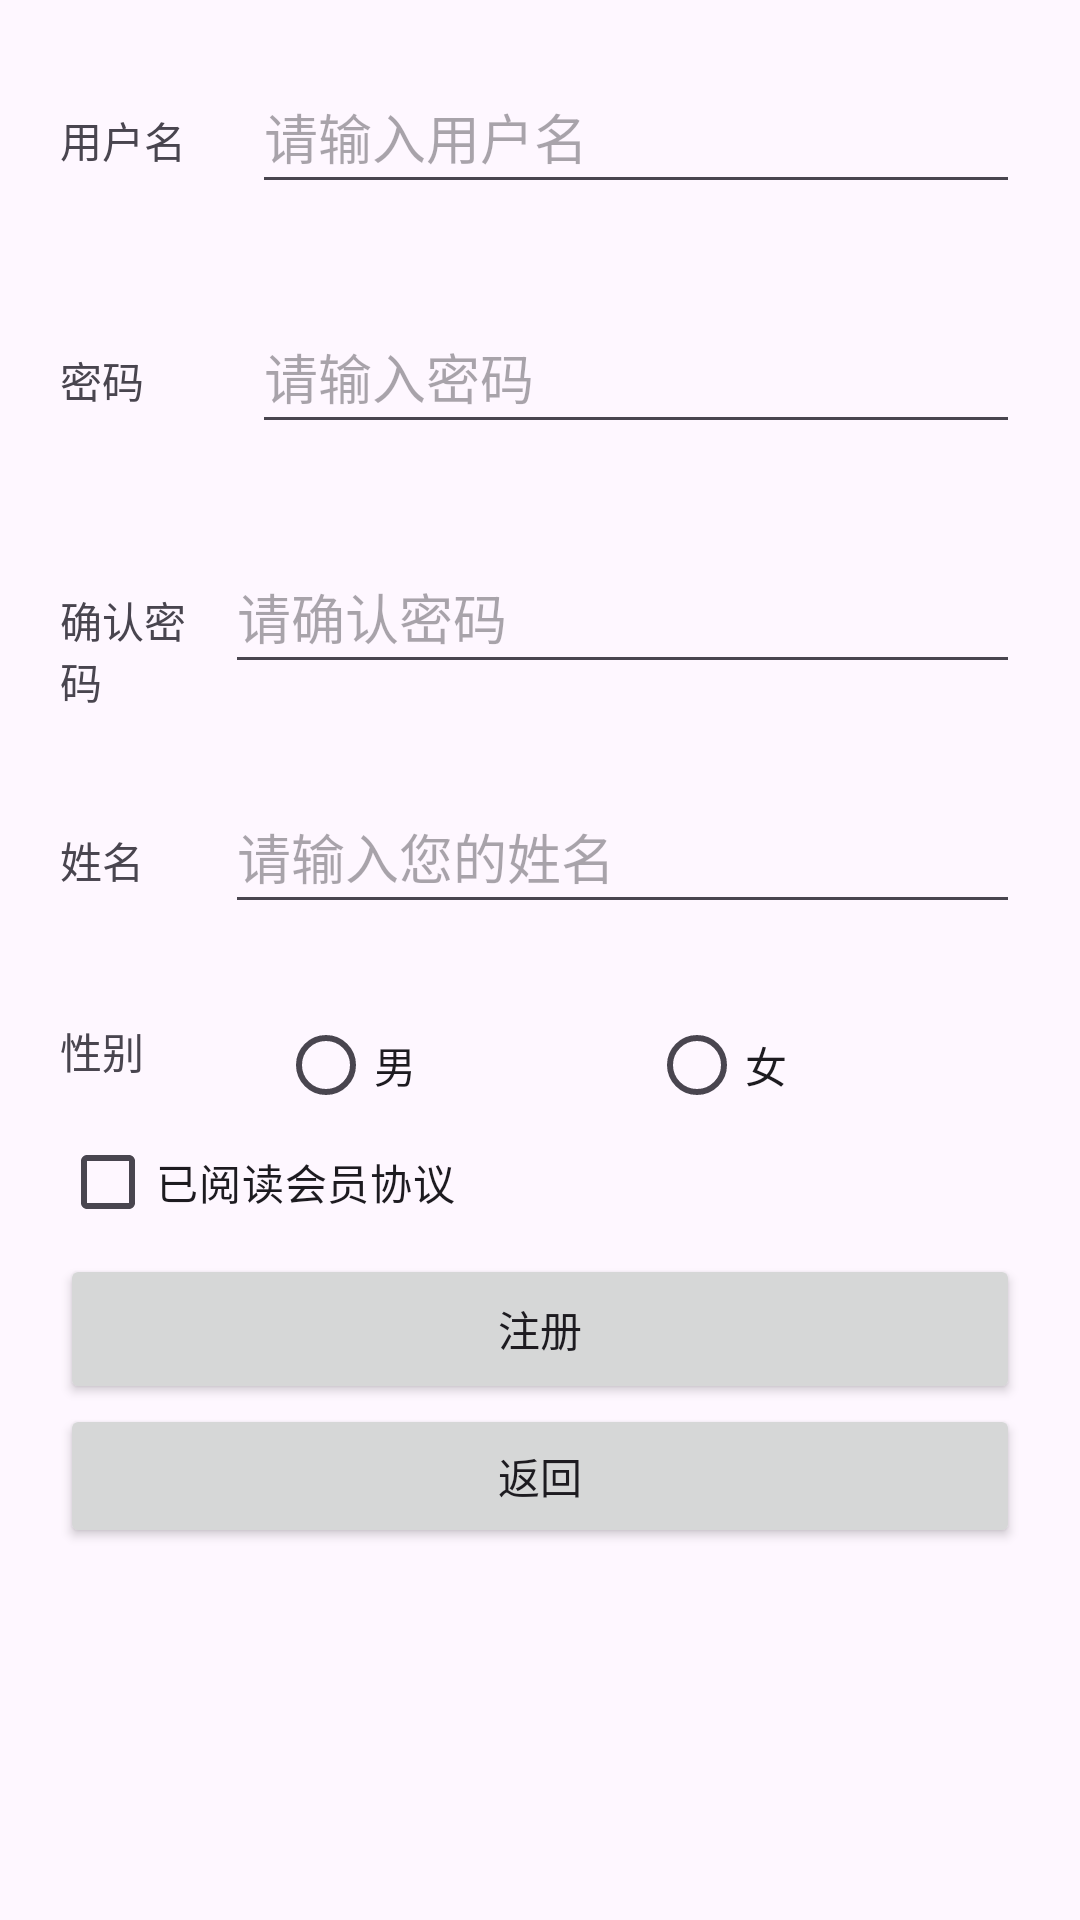

Reconstruct the res/layout file that produces this screen, plus the resources it refers to.
<!-- AndroidManifest.xml: application theme Theme.Infantcry -->
<!-- res/layout/register.xml -->
<?xml version="1.0" encoding="utf-8"?>
<androidx.constraintlayout.widget.ConstraintLayout xmlns:android="http://schemas.android.com/apk/res/android"
    xmlns:app="http://schemas.android.com/apk/res-auto"
    xmlns:tools="http://schemas.android.com/tools"
    android:layout_width="match_parent"
    android:layout_height="match_parent"
    tools:context=".LoginActivity"
    android:padding="20dp">

    <ScrollView
        android:layout_width="match_parent"
        android:layout_height="match_parent">

        <LinearLayout
            android:layout_width="match_parent"
            android:layout_height="wrap_content"
            android:orientation="vertical">

            <LinearLayout
                android:layout_width="match_parent"
                android:layout_height="80dp"
                android:orientation="horizontal">

                <TextView
                    android:id="@+id/tvuser"
                    android:layout_width="0dp"
                    android:layout_height="wrap_content"
                    android:layout_weight="1"
                    android:text="用户名" />

                <EditText
                    android:id="@+id/user"
                    android:layout_width="0dp"
                    android:layout_height="wrap_content"
                    android:layout_weight="4"
                    android:ems="10"
                    android:hint="请输入用户名"
                    android:inputType="textPersonName"
                    android:minHeight="48dp" />
            </LinearLayout>

            <LinearLayout
                android:layout_width="match_parent"
                android:layout_height="80dp"
                android:orientation="horizontal">

                <TextView
                    android:id="@+id/tvpwo"
                    android:layout_width="0dp"
                    android:layout_height="wrap_content"
                    android:layout_weight="1"
                    android:text="密码" />

                <EditText
                    android:id="@+id/pwo"
                    android:layout_width="0dp"
                    android:layout_height="wrap_content"
                    android:layout_weight="4"
                    android:ems="10"
                    android:hint="请输入密码"
                    android:inputType="textPassword"
                    android:minHeight="48dp" />
            </LinearLayout>

            <LinearLayout
                android:layout_width="match_parent"
                android:layout_height="80dp"
                android:orientation="horizontal">

                <TextView
                    android:id="@+id/tvrepwo"
                    android:layout_width="0dp"
                    android:layout_height="wrap_content"
                    android:layout_weight="1"
                    android:text="确认密码" />

                <EditText
                    android:id="@+id/rpw"
                    android:layout_width="wrap_content"
                    android:layout_height="wrap_content"
                    android:layout_weight="1"
                    android:ems="10"
                    android:hint="请确认密码"
                    android:inputType="textPassword"
                    android:minHeight="48dp" />
            </LinearLayout>

            <LinearLayout
                android:layout_width="match_parent"
                android:layout_height="80dp"
                android:orientation="horizontal">

                <TextView
                    android:id="@+id/tvname"
                    android:layout_width="0dp"
                    android:layout_height="wrap_content"
                    android:layout_weight="1"
                    android:text="姓名" />

                <EditText
                    android:id="@+id/uname"
                    android:layout_width="wrap_content"
                    android:layout_height="wrap_content"
                    android:layout_weight="1"
                    android:ems="10"
                    android:hint="请输入您的姓名"
                    android:inputType="textPersonName"
                    android:minHeight="48dp" />

            </LinearLayout>

            <LinearLayout
                android:layout_width="match_parent"
                android:layout_height="30dp"
                android:orientation="horizontal">

                <TextView
                    android:id="@+id/sex"
                    android:layout_width="145dp"
                    android:layout_height="match_parent"
                    android:layout_weight="1"
                    android:text="性别"
                    tools:text="性别" />

                <RadioGroup
                    android:id="@+id/sexq"
                    android:layout_width="match_parent"
                    android:layout_height="match_parent"
                    android:layout_weight="1"
                    android:orientation="horizontal">

                    <RadioButton
                        android:id="@+id/ButtonM"
                        android:layout_width="0dp"
                        android:layout_height="wrap_content"
                        android:layout_weight="1"
                        android:text="男"
                        tools:ignore="TouchTargetSizeCheck" />

                    <RadioButton
                        android:id="@+id/ButtonW"
                        android:layout_width="0dp"
                        android:layout_height="wrap_content"
                        android:layout_weight="1"
                        android:text="女"
                        tools:ignore="TouchTargetSizeCheck" />
                </RadioGroup>

            </LinearLayout>

            <CheckBox
                android:id="@+id/checkBox3"
                android:layout_width="match_parent"
                android:layout_height="wrap_content"
                android:text="已阅读会员协议" />

            <Button
                android:id="@+id/buttonR"
                android:layout_width="match_parent"
                android:layout_height="50dp"
                android:text="注册" />

            <Button
                android:id="@+id/buttonB"
                android:layout_width="match_parent"
                android:layout_height="wrap_content"
                android:text="返回" />

            <TextView
                android:id="@+id/tvRC"
                android:layout_width="match_parent"
                android:layout_height="wrap_content" />
        </LinearLayout>
    </ScrollView>

</androidx.constraintlayout.widget.ConstraintLayout>
<!-- resources referenced by this layout -->
<resources>
  <style name="Theme.Infantcry" parent="Base.Theme.Infantcry" />
  <style name="Base.Theme.Infantcry" parent="Theme.Material3.DayNight.NoActionBar">
          
          
      </style>
</resources>
